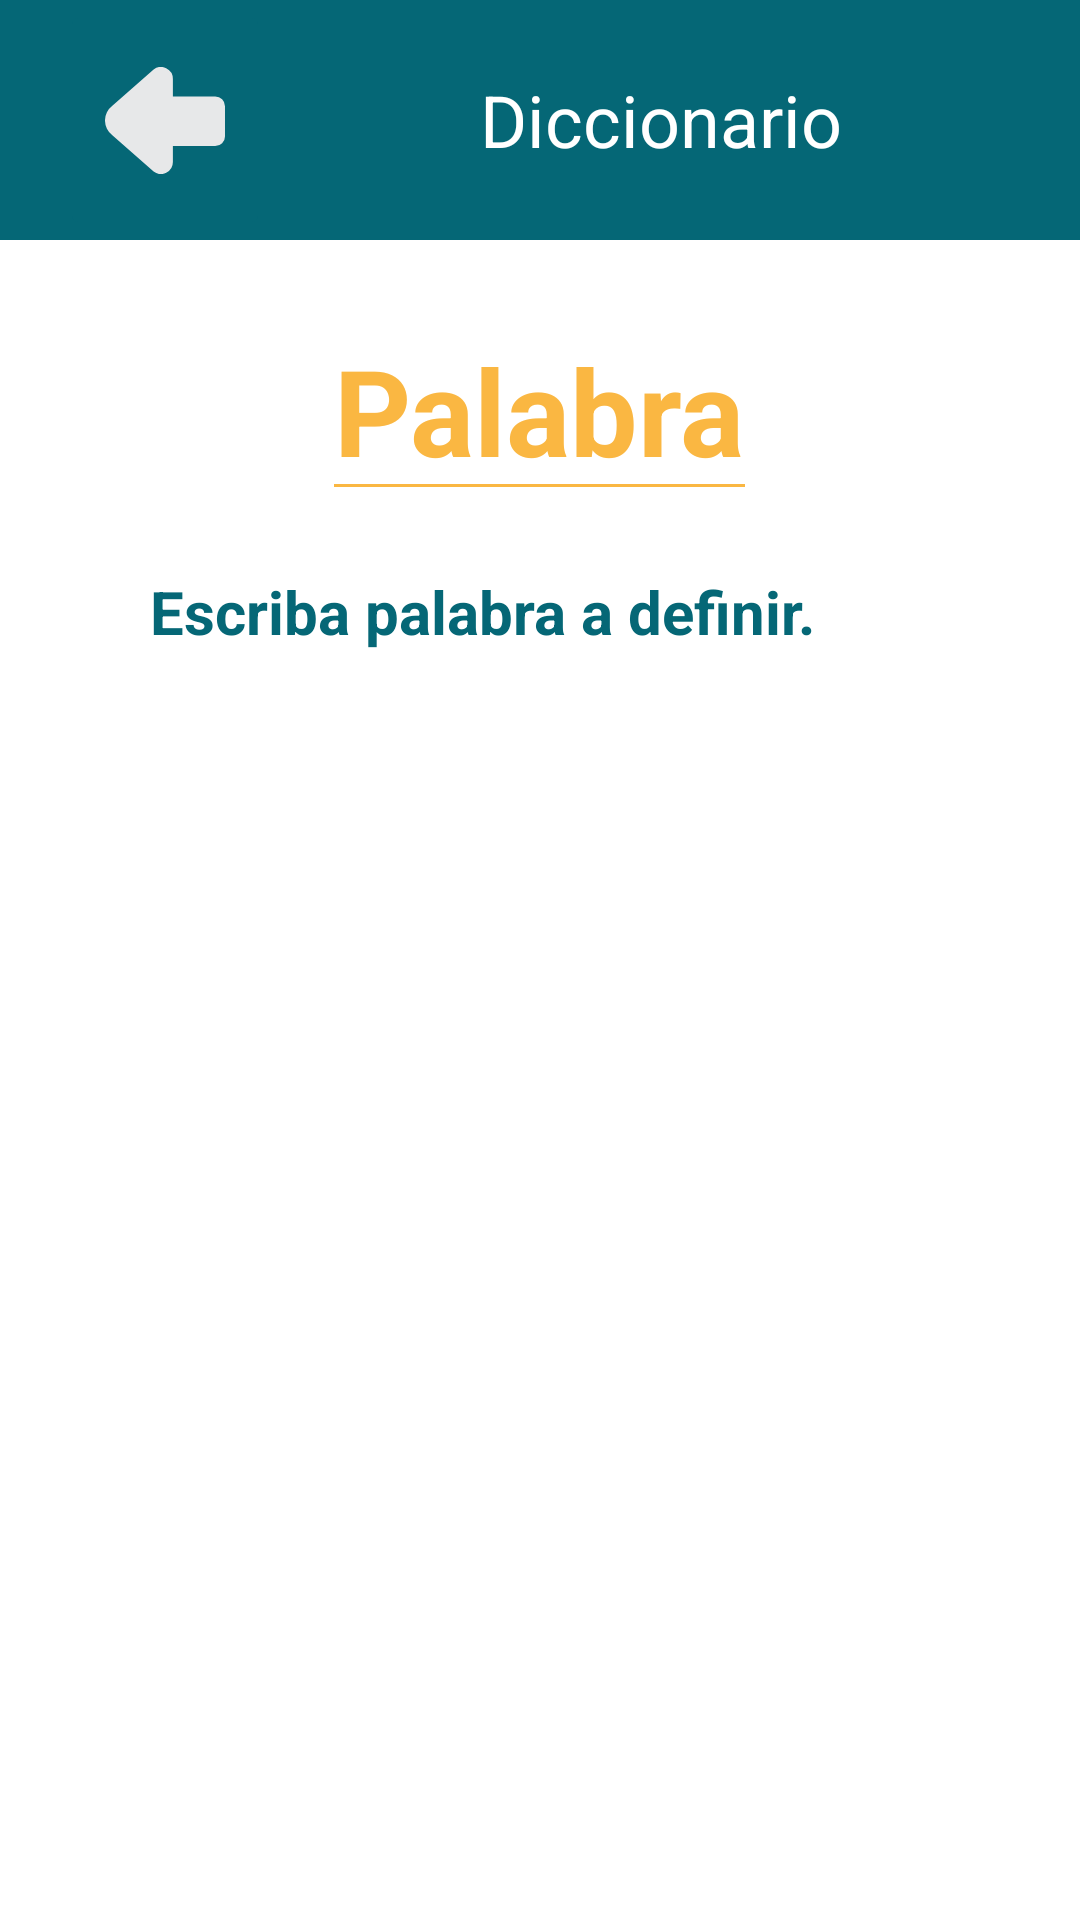

Write the Android layout XML for this screen, with the resource values it uses.
<!-- AndroidManifest.xml: application theme Theme.ProyectoFinal -->
<!-- res/layout/activity_palabra.xml -->
<?xml version="1.0" encoding="utf-8"?>
<LinearLayout
    xmlns:android="http://schemas.android.com/apk/res/android"
    android:layout_width="match_parent"
    android:layout_height="match_parent"
    android:orientation="vertical">

    <LinearLayout
        android:layout_width="match_parent"
        android:layout_height="80dp"
        android:background="@color/verde_azulado"
        android:paddingHorizontal="20dp">

        <ImageButton
            android:id="@+id/botonAtras"
            android:layout_width="70dp"
            android:layout_height="80dp"
            android:src="@drawable/ic_flechaatras"
            android:backgroundTint="@color/verde_azulado" />

        <TextView
            android:layout_width="wrap_content"
            android:layout_height="match_parent"
            android:layout_marginLeft="70dp"
            android:background="@color/verde_azulado"
            android:gravity="center"
            android:text="@string/diccionario"
            android:textColor="@color/white"
            android:textSize="24sp" />

    </LinearLayout>

    <EditText
        android:id="@+id/textoPalabraDiccionario"
        android:layout_width="wrap_content"
        android:layout_height="wrap_content"
        android:hint="@string/palabra"
        android:layout_gravity="center"
        android:textSize="40dp"
        android:backgroundTint="@color/naranja"
        android:lines="1"
        android:inputType="text"
        android:textColor="@color/naranja"
        android:layout_marginTop="20dp"
        android:textStyle="bold"
        />

    <TextView
        android:id="@+id/textoDefinicionPalabra"
        android:layout_width="match_parent"
        android:layout_height="wrap_content"
        android:layout_marginTop="20dp"
        android:text="Escriba palabra a definir."
        android:paddingHorizontal="50dp"
        android:textSize="20dp"
        android:textColor="@color/verde_azulado"
        android:textStyle="bold"
        />

</LinearLayout>
<!-- resources referenced by this layout -->
<resources>
  <color name="naranja">#fab742</color>
  <color name="verde_azulado">#056776</color>
  <color name="white">#FFFFFFFF</color>
  <!-- drawable ic_flechaatras (drawable) -->
  <vector android:height="35.70143dp" android:viewportHeight="121.01"
      android:viewportWidth="135.58" android:width="40dp" xmlns:android="http://schemas.android.com/apk/res/android">
      <path android:fillColor="#e7e8e9" android:pathData="M76.7,107.47v-18h47.87a11,11 0,0 0,11 -11V44.33a11,11 0,0 0,-11 -11H76.7V13.51A13.53,13.53 0,0 0,54.92 2.81L8.28,43.71a21.15,21.15 0,0 0,0 33.58L54.92,118.2A13.52,13.52 0,0 0,76.7 107.47Z"/>
  </vector>
  <string name="diccionario">Diccionario</string>
  <string name="palabra">Palabra</string>
  <style name="Theme.ProyectoFinal" parent="Theme.MaterialComponents.DayNight.NoActionBar">
          
          <item name="colorPrimary">@color/naranja</item>
          <item name="colorPrimaryVariant">@color/purple_700</item>
          <item name="colorOnPrimary">@color/white</item>
          
          <item name="colorSecondary">@color/teal_200</item>
          <item name="colorSecondaryVariant">@color/teal_700</item>
          <item name="colorOnSecondary">@color/black</item>
          
          <item name="android:statusBarColor" tools:targetApi="l">?attr/colorPrimaryVariant</item>
          
          <item name="android:textColorHint">@color/naranja</item>
  
      </style>
  <color name="purple_700">#FF3700B3</color>
  <color name="teal_200">#FF03DAC5</color>
  <color name="teal_700">#FF018786</color>
  <color name="black">#FF000000</color>
</resources>
